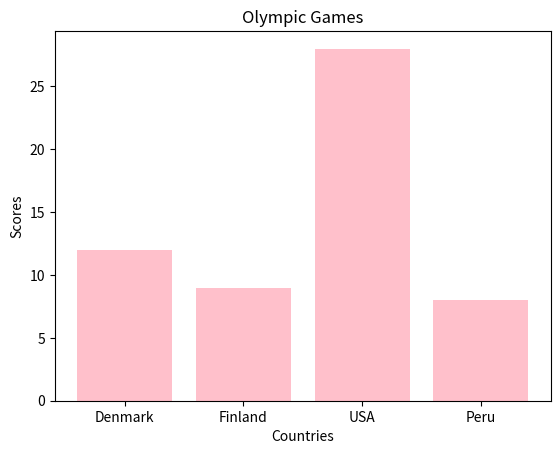

The matplotlib source for this figure:
import matplotlib.pyplot as plt
classification = [
    {"country":"Denmark","gold":2,"silver":4,"bronze":6},
    {"country":"Finland","gold":5,"silver":0,"bronze":4},
    {"country":"USA","gold":12,"silver":5,"bronze":11},
    {"country":"Peru","gold":0,"silver":1,"bronze":7}
]

scores = list(map(lambda x:x['gold']+x['silver']+x['bronze'], classification))
countries = list(map(lambda x:x['country'], classification))

plt.bar(countries, scores, color = 'pink')

plt.title("Olympic Games")
plt.xlabel("Countries")
plt.ylabel("Scores")

plt.show()
